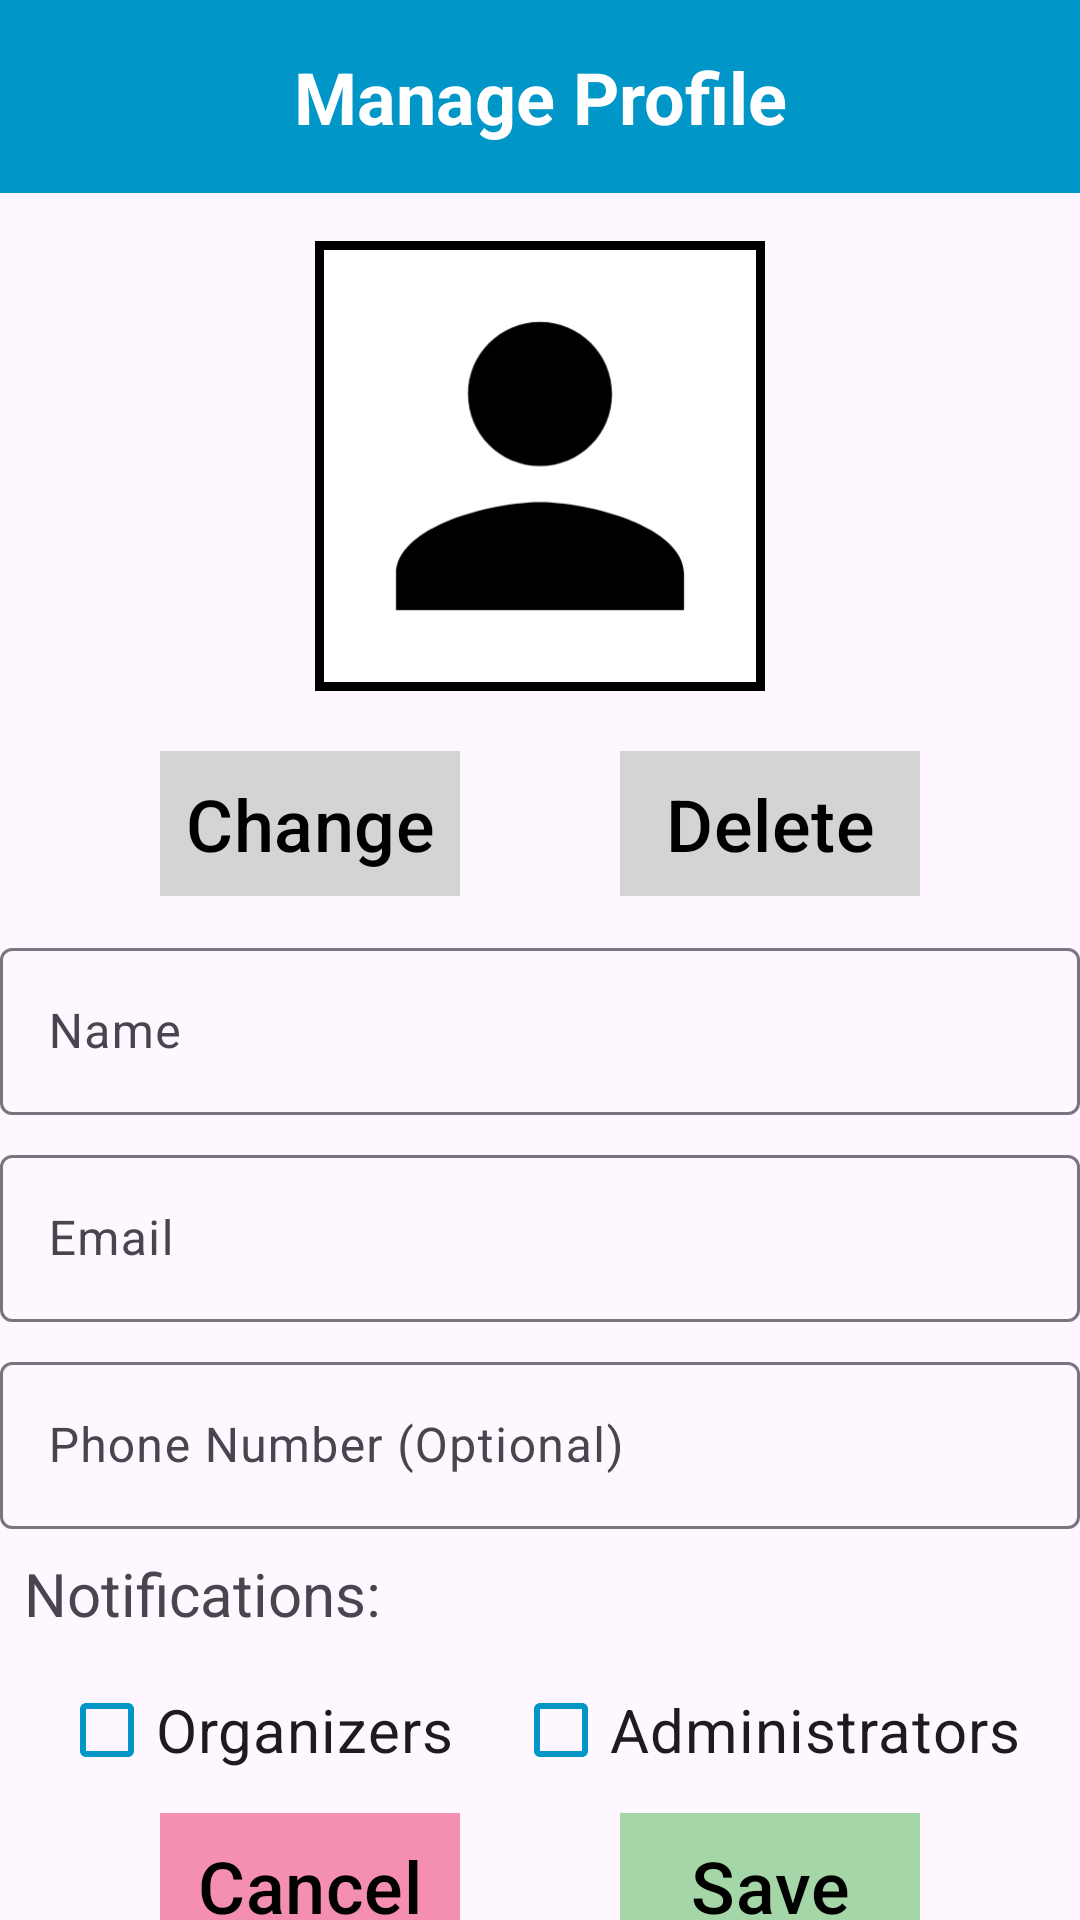

Produce the Android XML layout that renders to this screen, including the resource entries it uses.
<!-- AndroidManifest.xml: application theme Theme.SphinxEvents -->
<!-- res/layout/activity_manage_profile.xml -->
<?xml version="1.0" encoding="utf-8"?>
<androidx.constraintlayout.widget.ConstraintLayout xmlns:android="http://schemas.android.com/apk/res/android"
    xmlns:app="http://schemas.android.com/apk/res-auto"
    xmlns:tools="http://schemas.android.com/tools"
    android:id="@+id/main"
    android:layout_width="match_parent"
    android:layout_height="match_parent"
    tools:context=".ManageProfileActivity">

    <TextView
        android:id="@+id/manage_profile_header"
        android:layout_width="0dp"
        android:layout_height="wrap_content"
        android:text="@string/drawer_manage_profile"
        android:textSize="24sp"
        android:textStyle="bold"
        android:textColor="@color/white"
        android:padding="16dp"
        android:gravity="center"
        app:layout_constraintTop_toTopOf="parent"
        app:layout_constraintStart_toStartOf="parent"
        app:layout_constraintEnd_toEndOf="parent"
        android:background="@color/drawer_manage_profile_color"
        />

    <ImageView
        android:id="@+id/manage_profile_picture"
        android:layout_width="150dp"
        android:layout_height="150dp"
        android:layout_gravity="center"
        android:padding="3dp"
        android:layout_margin="16dp"
        android:contentDescription="@string/profile_pic_speakable_text"
        android:src="@drawable/baseline_person_24"
        android:background="@drawable/square_border"
        app:layout_constraintTop_toBottomOf="@id/manage_profile_header"
        app:layout_constraintStart_toStartOf="parent"
        app:layout_constraintEnd_toEndOf="parent"
        />

    <Button
        android:id="@+id/manage_profile_change_pfp"
        android:layout_width="100dp"
        android:layout_height="wrap_content"
        android:layout_gravity="center"
        android:layout_marginTop="16dp"
        android:backgroundTint="@color/change_pfp"
        android:gravity="center"
        android:padding="8dp"
        android:text="@string/change_pfp"
        android:textColor="@color/black"
        android:textSize="24sp"
        app:cornerRadius="0dp"
        app:layout_constraintEnd_toStartOf="@id/manage_profile_delete_pfp"
        app:layout_constraintStart_toStartOf="parent"
        app:layout_constraintTop_toBottomOf="@id/manage_profile_picture" />

    <Button
        android:id="@+id/manage_profile_delete_pfp"
        android:layout_width="100dp"
        android:layout_height="wrap_content"
        android:layout_gravity="center"
        android:layout_marginTop="16dp"
        android:backgroundTint="@color/delete_pfp"
        android:gravity="center"
        android:padding="8dp"
        android:text="@string/delete"
        android:textSize="24sp"
        android:textColor="@color/black"
        app:cornerRadius="0dp"
        app:layout_constraintEnd_toEndOf="parent"
        app:layout_constraintStart_toEndOf="@id/manage_profile_change_pfp"
        app:layout_constraintTop_toBottomOf="@id/manage_profile_picture" />

    
    <com.google.android.material.textfield.TextInputLayout
        android:id="@+id/manage_profile_name_input_layout"
        android:layout_width="0dp"
        android:layout_height="wrap_content"
        app:layout_constraintTop_toBottomOf="@id/manage_profile_change_pfp"
        app:layout_constraintStart_toStartOf="parent"
        app:layout_constraintEnd_toEndOf="parent"
        app:layout_constraintHorizontal_bias="0.5"
        android:layout_marginTop="8dp">

        <com.google.android.material.textfield.TextInputEditText
            android:id="@+id/manage_profile_name_edit_text"
            android:layout_width="match_parent"
            android:layout_height="wrap_content"
            android:textColor="@color/black"
            android:inputType="text"
            android:hint="@string/name_hint" />

    </com.google.android.material.textfield.TextInputLayout>

    
    <com.google.android.material.textfield.TextInputLayout
        android:id="@+id/manage_profile_email_input_layout"
        android:layout_width="0dp"
        android:layout_height="wrap_content"
        app:layout_constraintTop_toBottomOf="@id/manage_profile_name_input_layout"
        app:layout_constraintStart_toStartOf="parent"
        app:layout_constraintEnd_toEndOf="parent"
        app:layout_constraintHorizontal_bias="0.5"
        android:layout_marginTop="8dp"
        >

        <com.google.android.material.textfield.TextInputEditText
            android:id="@+id/manage_profile_email_edit_text"
            android:layout_width="match_parent"
            android:layout_height="wrap_content"
            android:textColor="@color/black"
            android:inputType="textEmailAddress"
            android:hint="@string/email_hint"/>

    </com.google.android.material.textfield.TextInputLayout>

    
    <com.google.android.material.textfield.TextInputLayout
        android:id="@+id/manage_profile_phone_input_layout"
        android:layout_width="0dp"
        android:layout_height="wrap_content"
        app:layout_constraintTop_toBottomOf="@id/manage_profile_email_input_layout"
        app:layout_constraintStart_toStartOf="parent"
        app:layout_constraintEnd_toEndOf="parent"
        app:layout_constraintHorizontal_bias="0.5"
        android:layout_marginTop="8dp"
        >

        <com.google.android.material.textfield.TextInputEditText
            android:id="@+id/manage_profile_phone_edit_text"
            android:layout_width="match_parent"
            android:layout_height="wrap_content"
            android:textColor="@color/black"
            android:inputType="phone"
            android:hint="@string/phone_number_hint"/>

    </com.google.android.material.textfield.TextInputLayout>

    <TextView
        android:id="@+id/manage_profile_notifications_label"
        android:layout_width="wrap_content"
        android:layout_height="wrap_content"
        android:text="@string/notification_label"
        android:padding="8dp"
        android:textSize="20sp"
        app:layout_constraintTop_toBottomOf="@id/manage_profile_phone_input_layout"
        app:layout_constraintStart_toStartOf="parent" />

    <CheckBox
        android:id="@+id/manage_profile_notifications_organizer"
        android:layout_width="wrap_content"
        android:layout_height="wrap_content"
        app:layout_constraintTop_toBottomOf="@id/manage_profile_notifications_label"
        app:layout_constraintStart_toStartOf="parent"
        app:layout_constraintEnd_toStartOf="@id/manage_profile_notifications_admin"
        android:text="@string/organizers"
        android:textSize="20sp"
        android:buttonTint="@color/drawer_manage_profile_color"
        />

    <CheckBox
        android:id="@+id/manage_profile_notifications_admin"
        android:layout_width="wrap_content"
        android:layout_height="wrap_content"
        app:layout_constraintTop_toBottomOf="@id/manage_profile_notifications_label"
        app:layout_constraintStart_toEndOf="@id/manage_profile_notifications_organizer"
        app:layout_constraintEnd_toEndOf="parent"
        android:text="@string/administrators"
        android:textSize="20sp"
        android:buttonTint="@color/drawer_manage_profile_color"
        />

    <Button
        android:id="@+id/manage_profile_cancel"
        android:layout_width="100dp"
        android:layout_height="wrap_content"
        android:layout_gravity="center"
        android:layout_marginTop="16dp"
        android:backgroundTint="@color/cancel"
        android:gravity="center"
        android:padding="8dp"
        android:text="@string/cancel"
        android:textSize="24sp"
        android:textColor="@color/black"
        app:cornerRadius="0dp"
        app:layout_constraintTop_toBottomOf="@id/manage_profile_notifications_organizer"
        app:layout_constraintStart_toStartOf="parent"
        app:layout_constraintBottom_toBottomOf="parent"
        app:layout_constraintEnd_toStartOf="@id/manage_profile_save"/>

    <Button
        android:id="@+id/manage_profile_save"
        android:layout_width="100dp"
        android:layout_height="wrap_content"
        android:layout_gravity="center"
        android:layout_marginTop="16dp"
        android:backgroundTint="@color/save"
        android:gravity="center"
        android:padding="8dp"
        android:text="@string/save"
        android:textSize="24sp"
        android:textColor="@color/black"
        app:cornerRadius="0dp"
        app:layout_constraintTop_toBottomOf="@id/manage_profile_notifications_organizer"
        app:layout_constraintStart_toEndOf="@id/manage_profile_cancel"
        app:layout_constraintEnd_toEndOf="parent"
        app:layout_constraintBottom_toBottomOf="parent"
        />

</androidx.constraintlayout.widget.ConstraintLayout>
<!-- resources referenced by this layout -->
<resources>
  <color name="black">#FF000000</color>
  <color name="cancel">#F48FB1</color>
  <color name="change_pfp">#D4D4D4</color>
  <color name="delete_pfp">#D4D4D4</color>
  <color name="drawer_manage_profile_color">#0096C7</color>
  <color name="save">#A5D6A7</color>
  <color name="white">#FFFFFFFF</color>
  <!-- drawable baseline_person_24 (drawable) -->
  <vector xmlns:android="http://schemas.android.com/apk/res/android"
      android:height="55dp"
      android:viewportHeight="24"
      android:viewportWidth="24"
      android:width="55dp"
      >
  
      <path
          android:fillColor="@android:color/white"
          android:pathData="M0,0h24v24h-24z" />
  
      <path android:fillColor="@android:color/black"
          android:pathData="M12,12c2.21,0 4,-1.79 4,-4s-1.79,-4 -4,-4 -4,1.79 -4,4 1.79,4 4,4zM12,14c-2.67,0 -8,1.34 -8,4v2h16v-2c0,-2.66 -5.33,-4 -8,-4z"/>
      
  </vector>
  <!-- drawable square_border (drawable) -->
  <?xml version="1.0" encoding="utf-8"?>
  <shape xmlns:android="http://schemas.android.com/apk/res/android">
      <solid android:color="@android:color/transparent" />
      <stroke
          android:width="3dp"
          android:color="#000000" />
  </shape>
  <string name="administrators">Administrators</string>
  <string name="cancel">Cancel</string>
  <string name="change_pfp">Change</string>
  <string name="delete">Delete</string>
  <string name="drawer_manage_profile">Manage Profile</string>
  <string name="email_hint">Email</string>
  <string name="name_hint">Name</string>
  <string name="notification_label">Notifications:</string>
  <string name="organizers">Organizers</string>
  <string name="phone_number_hint">Phone Number (Optional)</string>
  <string name="profile_pic_speakable_text">Profile picture</string>
  <string name="save">Save</string>
  <style name="Theme.SphinxEvents" parent="Base.Theme.SphinxEvents" />
  <style name="Base.Theme.SphinxEvents" parent="Theme.Material3.DayNight.NoActionBar">
          
          
      </style>
</resources>
